Labelled photos from "augmented", an image-classification folder in snarfnet/fukusou-kion. The possible labels are: not tsuchinoko, tsuchinoko candidate.

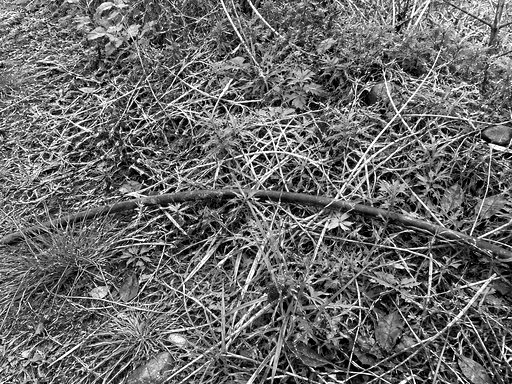
Label: not tsuchinoko

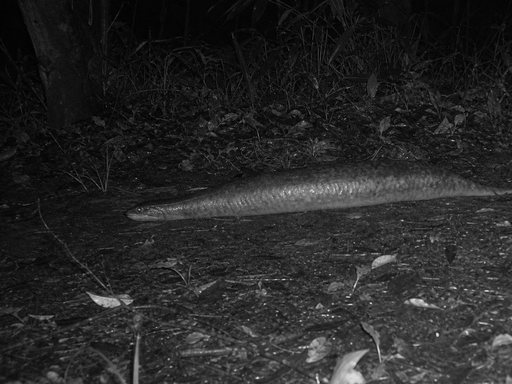
Label: tsuchinoko candidate

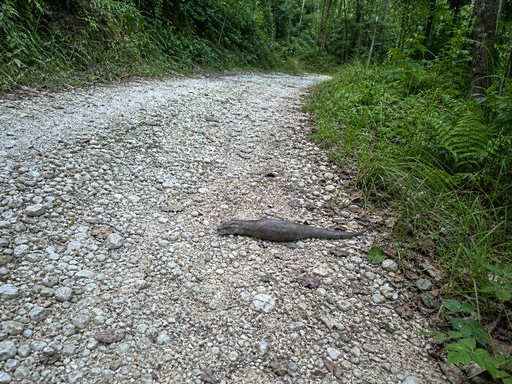
Label: tsuchinoko candidate

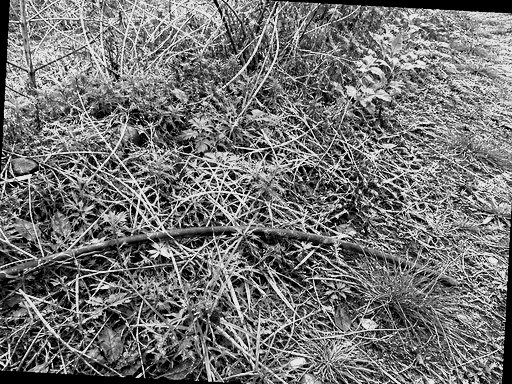
Label: not tsuchinoko

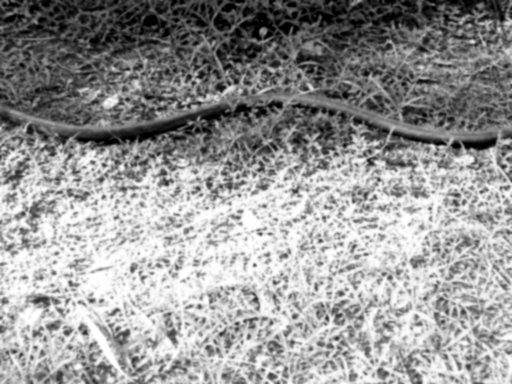
Label: tsuchinoko candidate

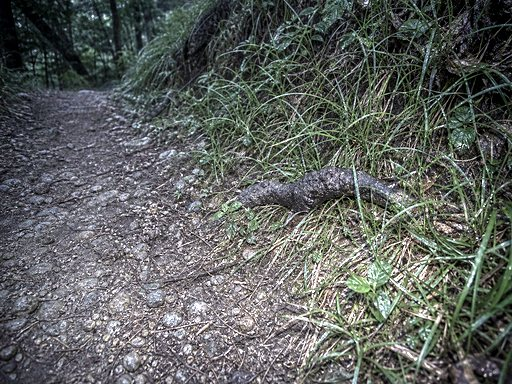
Label: not tsuchinoko
